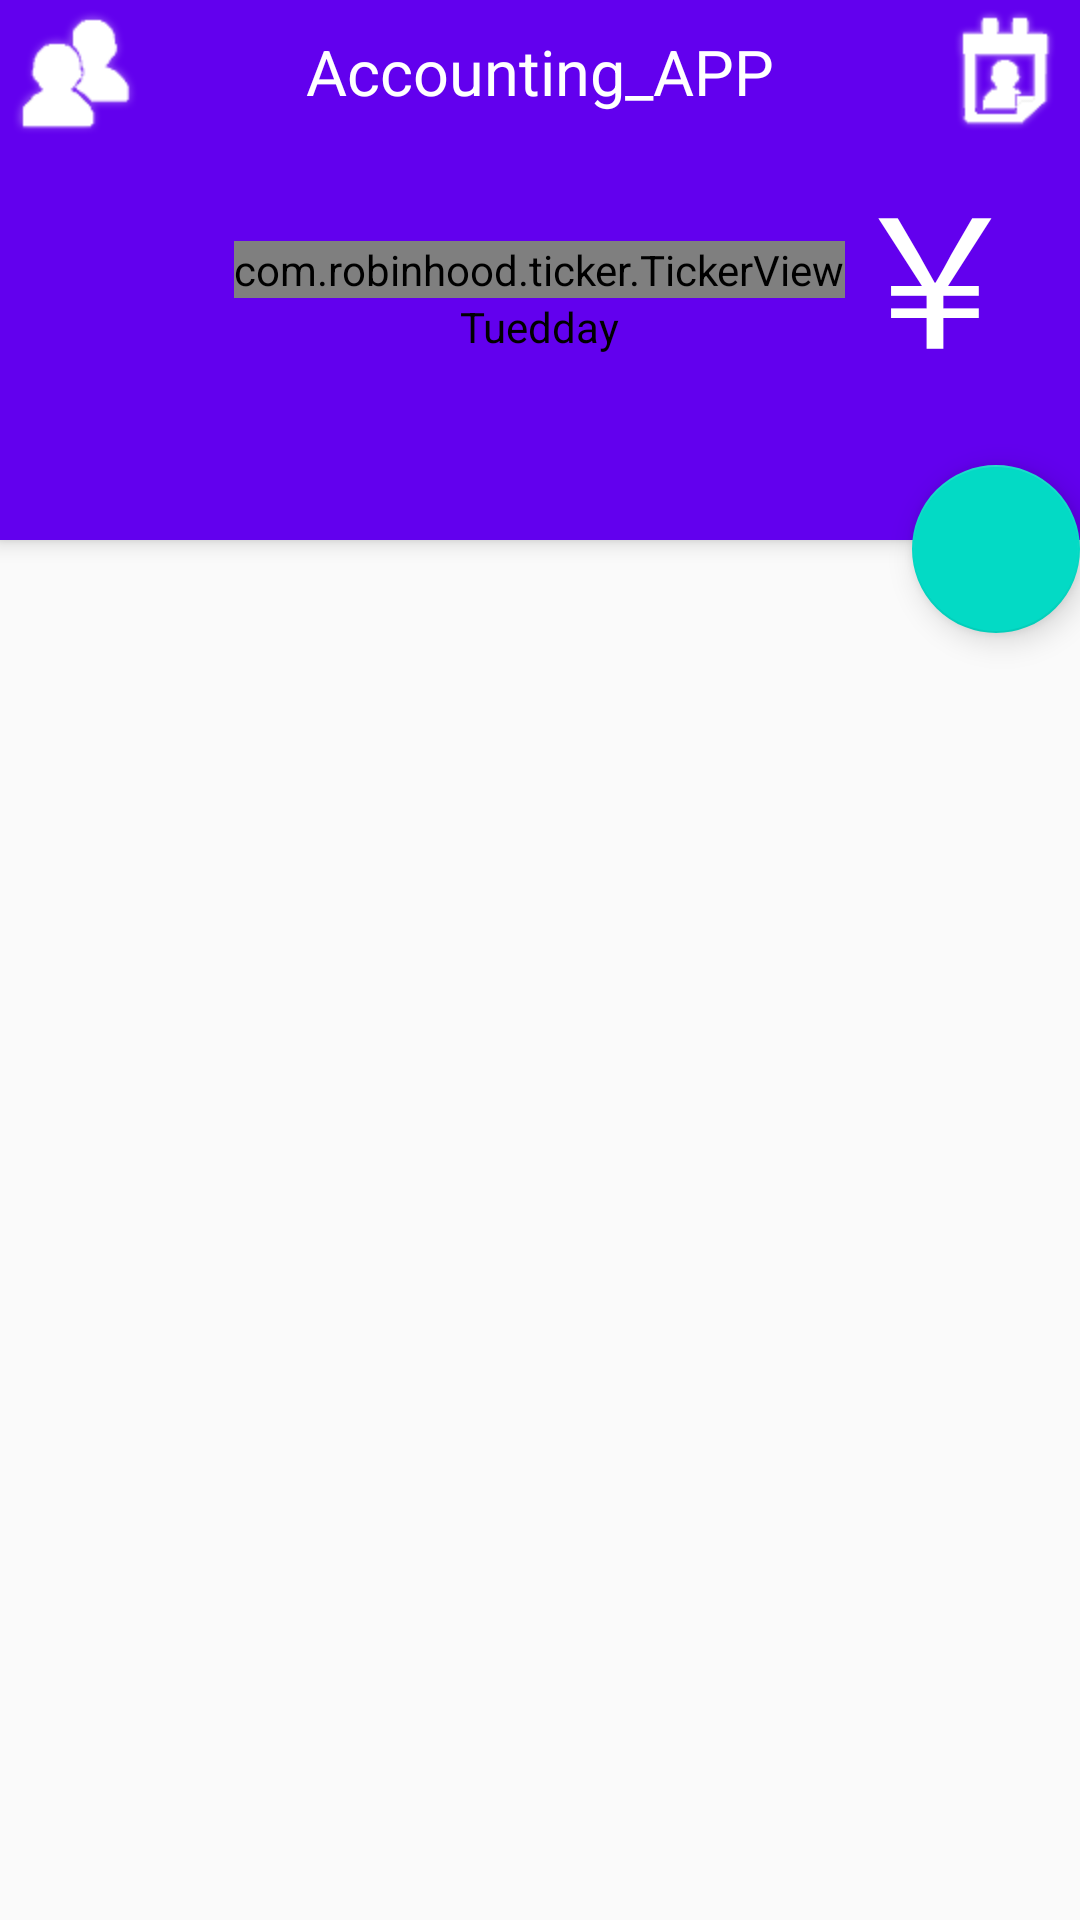

The Android layout XML behind this screen, and the referenced resources:
<!-- AndroidManifest.xml: application theme AppTheme -->
<!-- res/layout/activity_main.xml -->
<?xml version="1.0" encoding="utf-8"?>
<android.support.design.widget.CoordinatorLayout xmlns:android="http://schemas.android.com/apk/res/android"
    android:layout_width="match_parent"
    android:layout_height="match_parent">


    <android.support.design.widget.AppBarLayout
        android:layout_width="match_parent"
        android:layout_height="180dp">


        <RelativeLayout
            android:layout_width="match_parent"
            android:layout_height="match_parent">
            
            <include layout="@layout/myactivity_main_title"></include>

            <com.robinhood.ticker.TickerView
                android:id="@+id/ticker_view"
                android:layout_width="wrap_content"
                android:layout_height="wrap_content"
                android:layout_centerInParent="true"
                android:textColor="@android:color/white"
                android:textSize="60dp" />

            <TextView
                android:layout_width="wrap_content"
                android:layout_height="wrap_content"
                android:layout_centerVertical="true"
                android:layout_toRightOf="@id/ticker_view"
                android:text="￥"
                android:textColor="@android:color/white"
                android:textSize="60dp" />

            <TextView
                android:id="@+id/week_text"
                android:layout_width="wrap_content"
                android:layout_height="wrap_content"
                android:layout_below="@id/ticker_view"
                android:layout_centerInParent="true"
                android:text="Tuedday"
                android:textColor="@android:color/black" />
        </RelativeLayout>

    </android.support.design.widget.AppBarLayout>

    <android.support.design.widget.FloatingActionButton
        android:id="@+id/add_btn"
        android:layout_width="wrap_content"
        android:layout_height="wrap_content"
        android:layout_gravity="end"
        android:layout_marginTop="155dp"
        android:onClick="myclick"
        android:src="@mipmap/ic_add_white_24dp" />

    <android.support.v4.view.ViewPager
        android:id="@+id/view_pager"
        android:layout_width="match_parent"
        android:layout_height="match_parent"
        android:layout_marginTop="180dp">

    </android.support.v4.view.ViewPager>


</android.support.design.widget.CoordinatorLayout>
<!-- res/layout/myactivity_main_title.xml (included above) -->
<?xml version="1.0" encoding="utf-8"?>
<RelativeLayout xmlns:android="http://schemas.android.com/apk/res/android"
    android:layout_width="match_parent"
    android:layout_height="match_parent">
    
    <RelativeLayout
        android:id="@+id/mytitle"
        android:layout_width="match_parent"
        android:layout_height="48dp"
        android:background="@color/colorPrimary">

        <TextView
            android:id="@+id/text_title"
            android:layout_width="match_parent"
            android:layout_height="match_parent"
            android:ellipsize="marquee"
            android:gravity="center"
            android:singleLine="true"
            android:text="@string/app_name"
            android:textColor="#fff"
            android:textSize="21sp" />

        <ImageView
            android:id="@+id/userinfo"
            android:layout_width="50dp"
            android:layout_height="50dp"
            android:layout_alignParentLeft="true"
            android:onClick="myclick"
            android:src="@mipmap/ic_menu_cc" />

        <ImageView
            android:id="@+id/calendar"
            android:layout_width="50dp"
            android:layout_height="50dp"
            android:layout_alignParentRight="true"
            android:onClick="myclick"
            android:src="@drawable/ic_menu_my_calendar" />
    </RelativeLayout>


</RelativeLayout>
<!-- resources referenced by this layout -->
<resources>
  <!-- drawable ic_menu_my_calendar: png bitmap (drawable, 24001 bytes) -->
  <!-- mipmap ic_menu_cc: png bitmap (mipmap-mdpi, 24329 bytes) -->
  <string name="app_name">Accounting_APP</string>
  <style name="AppTheme" parent="Base.Theme.AppCompat.Light.DarkActionBar">
          
          <item name="colorPrimary">@color/colorPrimary</item>
          <item name="colorPrimaryDark">@color/colorPrimaryDark</item>
          <item name="colorAccent">@color/colorAccent</item>
          <item name="windowNoTitle">true</item>
      </style>
  <!-- not gathered from this repository: default colours our renderer supplied (Android Studio template values) -->
  <color name="colorPrimary">#FF6200EE</color>
  <color name="colorPrimaryDark">#FF3700B3</color>
  <color name="colorAccent">#FF03DAC5</color>
</resources>
